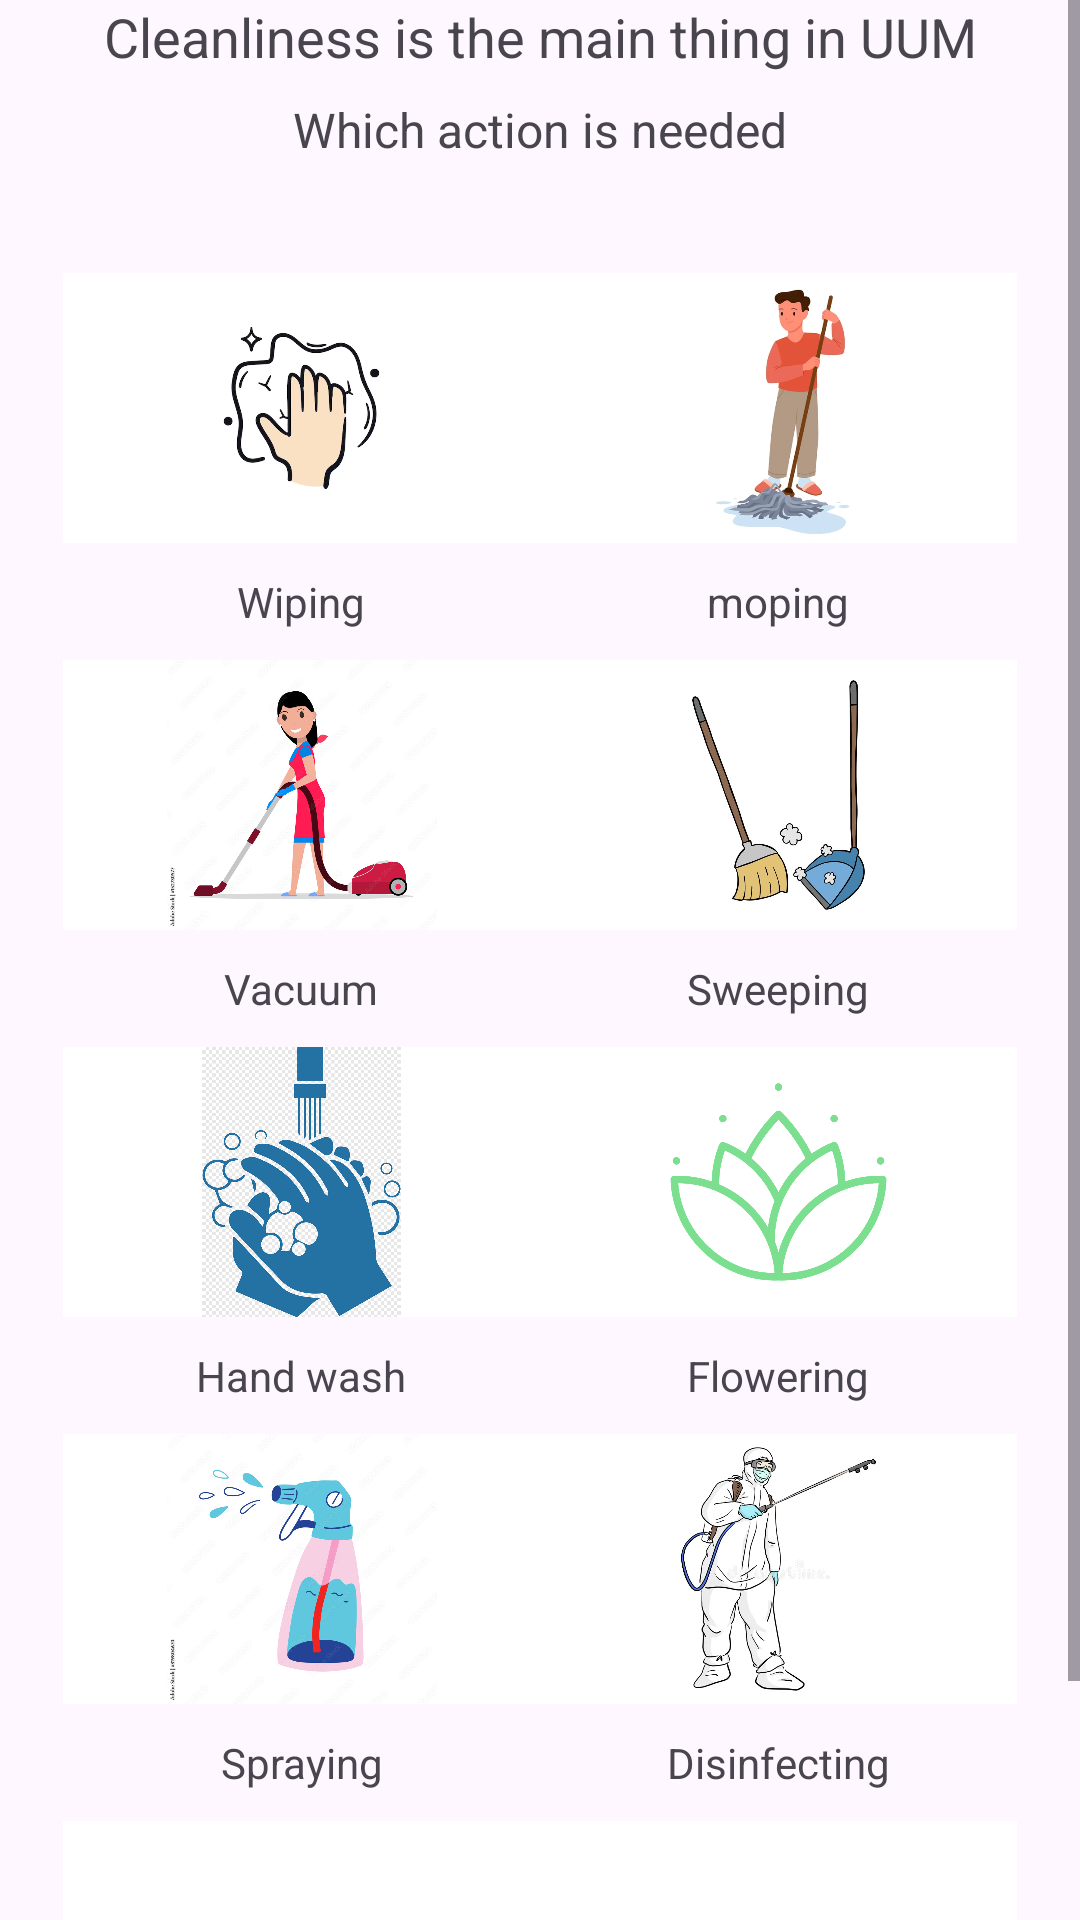

Layout XML and referenced resources for this Android screen:
<!-- AndroidManifest.xml: application theme Theme.Uecfs -->
<!-- res/layout/activity_action.xml -->
<?xml version="1.0" encoding="utf-8"?>
<ScrollView xmlns:android="http://schemas.android.com/apk/res/android"
    xmlns:app="http://schemas.android.com/apk/res-auto"
    xmlns:tools="http://schemas.android.com/tools"
    android:id="@+id/main"
    android:layout_width="match_parent"
    android:layout_height="match_parent"
    tools:context=".activity.ActionActivity">

    <androidx.constraintlayout.widget.ConstraintLayout
        android:layout_width="match_parent"
        android:layout_height="wrap_content">

        <com.google.android.material.textview.MaterialTextView
            android:id="@+id/materialTextView2"
            android:layout_width="wrap_content"
            android:layout_height="wrap_content"
            android:text="Cleanliness is the main thing in UUM"
            android:textAlignment="center"
            android:textSize="18sp"
            app:layout_constraintEnd_toEndOf="parent"
            app:layout_constraintStart_toStartOf="parent"
            app:layout_constraintTop_toTopOf="parent" />

        <com.google.android.material.textview.MaterialTextView
            android:id="@+id/materialTextView"
            android:layout_width="wrap_content"
            android:layout_height="wrap_content"
            android:layout_marginTop="8dp"
            android:text="Which action is needed"
            android:textSize="16sp"
            app:layout_constraintEnd_toEndOf="parent"
            app:layout_constraintStart_toStartOf="parent"
            app:layout_constraintTop_toBottomOf="@+id/materialTextView2" />

        <LinearLayout
            android:layout_width="0dp"
            android:layout_height="wrap_content"
            android:layout_marginStart="16dp"
            android:layout_marginTop="32dp"
            android:layout_marginEnd="16dp"
            android:orientation="vertical"
            app:layout_constraintEnd_toEndOf="parent"
            app:layout_constraintStart_toStartOf="parent"
            app:layout_constraintTop_toBottomOf="@+id/materialTextView">

            <LinearLayout
                android:padding="5dp"
                android:orientation="horizontal"
                android:layout_width="match_parent"
                android:layout_height="100dp">

                <ImageButton
                    android:id="@+id/wipe"
                    android:background="@color/white"
                    android:scaleType="fitCenter"
                    android:src="@drawable/wipe"
                    android:focusable="true"
                    android:clickable="true"
                    android:layout_weight="0.5"
                    android:layout_width="0dp"
                    android:layout_height="match_parent"/>

                <ImageButton
                    android:id="@+id/mop"
                    android:scaleType="fitCenter"
                    android:src="@drawable/mop"
                    android:background="@color/white"
                    android:focusable="true"
                    android:clickable="true"
                    android:layout_weight="0.5"
                    android:layout_width="0dp"
                    android:layout_height="match_parent"/>

            </LinearLayout>

            <LinearLayout
                android:padding="5dp"
                android:orientation="horizontal"
                android:layout_width="match_parent"
                android:layout_height="wrap_content">

                <com.google.android.material.textview.MaterialTextView
                    android:text="Wiping"
                    android:textAlignment="center"
                    android:layout_weight="0.5"
                    android:layout_width="0dp"
                    android:layout_height="match_parent"/>

                <com.google.android.material.textview.MaterialTextView
                    android:text="moping"
                    android:textAlignment="center"
                    android:layout_weight="0.5"
                    android:layout_width="0dp"
                    android:layout_height="match_parent"/>

            </LinearLayout>

            <LinearLayout
                android:padding="5dp"
                android:orientation="horizontal"
                android:layout_width="match_parent"
                android:layout_height="100dp">

                <ImageButton
                    android:id="@+id/vacuum"
                    android:scaleType="fitCenter"
                    android:src="@drawable/vacuum"
                    android:background="@color/white"
                    android:focusable="true"
                    android:clickable="true"
                    android:layout_weight="0.5"
                    android:layout_width="0dp"
                    android:layout_height="match_parent"/>

                <ImageButton
                    android:id="@+id/sweep"
                    android:scaleType="fitCenter"
                    android:src="@drawable/sweep"
                    android:background="@color/white"
                    android:focusable="true"
                    android:clickable="true"
                    android:layout_weight="0.5"
                    android:layout_width="0dp"
                    android:layout_height="match_parent"/>

            </LinearLayout>

            <LinearLayout
                android:padding="5dp"
                android:orientation="horizontal"
                android:layout_width="match_parent"
                android:layout_height="wrap_content">

                <com.google.android.material.textview.MaterialTextView
                    android:text="Vacuum"
                    android:textAlignment="center"
                    android:layout_weight="0.5"
                    android:layout_width="0dp"
                    android:layout_height="match_parent"/>

                <com.google.android.material.textview.MaterialTextView
                    android:text="Sweeping"
                    android:textAlignment="center"
                    android:layout_weight="0.5"
                    android:layout_width="0dp"
                    android:layout_height="match_parent"/>

            </LinearLayout>

            <LinearLayout
                android:padding="5dp"
                android:orientation="horizontal"
                android:layout_width="match_parent"
                android:layout_height="100dp">

                <ImageButton
                    android:id="@+id/wash"
                    android:scaleType="fitCenter"
                    android:src="@drawable/hand_wash"
                    android:background="@color/white"
                    android:focusable="true"
                    android:clickable="true"
                    android:layout_weight="0.5"
                    android:layout_width="0dp"
                    android:layout_height="match_parent"/>

                <ImageButton
                    android:id="@+id/flower"
                    android:scaleType="fitCenter"
                    android:src="@drawable/flower"
                    android:background="@color/white"
                    android:focusable="true"
                    android:clickable="true"
                    android:layout_weight="0.5"
                    android:layout_width="0dp"
                    android:layout_height="match_parent"/>

            </LinearLayout>

            <LinearLayout
                android:padding="5dp"
                android:orientation="horizontal"
                android:layout_width="match_parent"
                android:layout_height="wrap_content">

                <com.google.android.material.textview.MaterialTextView
                    android:text="Hand wash"
                    android:textAlignment="center"
                    android:layout_weight="0.5"
                    android:layout_width="0dp"
                    android:layout_height="match_parent"/>

                <com.google.android.material.textview.MaterialTextView
                    android:text="Flowering"
                    android:textAlignment="center"
                    android:layout_weight="0.5"
                    android:layout_width="0dp"
                    android:layout_height="match_parent"/>

            </LinearLayout>

            <LinearLayout
                android:padding="5dp"
                android:orientation="horizontal"
                android:layout_width="match_parent"
                android:layout_height="100dp">

                <ImageButton
                    android:id="@+id/spray"
                    android:scaleType="fitCenter"
                    android:src="@drawable/spray"
                    android:background="@color/white"
                    android:focusable="true"
                    android:clickable="true"
                    android:layout_weight="0.5"
                    android:layout_width="0dp"
                    android:layout_height="match_parent"/>

                <ImageButton
                    android:id="@+id/disinfect"
                    android:scaleType="fitCenter"
                    android:src="@drawable/disinfect"
                    android:background="@color/white"
                    android:focusable="true"
                    android:clickable="true"
                    android:layout_weight="0.5"
                    android:layout_width="0dp"
                    android:layout_height="match_parent"/>

            </LinearLayout>

            <LinearLayout
                android:padding="5dp"
                android:orientation="horizontal"
                android:layout_width="match_parent"
                android:layout_height="wrap_content">

                <com.google.android.material.textview.MaterialTextView
                    android:text="Spraying"
                    android:textAlignment="center"
                    android:layout_weight="0.5"
                    android:layout_width="0dp"
                    android:layout_height="match_parent"/>

                <com.google.android.material.textview.MaterialTextView
                    android:text="Disinfecting"
                    android:textAlignment="center"
                    android:layout_weight="0.5"
                    android:layout_width="0dp"
                    android:layout_height="match_parent"/>

            </LinearLayout>

            <LinearLayout
                android:padding="5dp"
                android:orientation="horizontal"
                android:layout_width="match_parent"
                android:layout_height="100dp">

                <ImageButton
                    android:id="@+id/none"
                    android:scaleType="fitCenter"
                    android:src="@drawable/empty"
                    android:background="@color/white"
                    android:focusable="true"
                    android:clickable="true"
                    android:layout_weight="0.5"
                    android:layout_width="0dp"
                    android:layout_height="match_parent"/>

            </LinearLayout>

            <LinearLayout
                android:padding="5dp"
                android:orientation="horizontal"
                android:layout_width="match_parent"
                android:layout_height="wrap_content">

                <com.google.android.material.textview.MaterialTextView
                    android:text="None"
                    android:textAlignment="center"
                    android:layout_weight="0.5"
                    android:layout_width="0dp"
                    android:layout_height="match_parent"/>

            </LinearLayout>

        </LinearLayout>

    </androidx.constraintlayout.widget.ConstraintLayout>

</ScrollView>
<!-- resources referenced by this layout -->
<resources>
  <color name="white">#FFFFFFFF</color>
  <!-- drawable disinfect: webp bitmap (drawable, 24722 bytes) -->
  <!-- drawable flower: png bitmap (drawable, 114486 bytes) -->
  <!-- drawable hand_wash: png bitmap (drawable, 26638 bytes) -->
  <!-- drawable mop: webp bitmap (drawable, 14448 bytes) -->
  <!-- drawable spray: jpg bitmap (drawable, 111752 bytes) -->
  <!-- drawable sweep: jpg bitmap (drawable, 29652 bytes) -->
  <!-- drawable vacuum: jpg bitmap (drawable, 115330 bytes) -->
  <!-- drawable wipe: png bitmap (drawable, 65802 bytes) -->
  <style name="Theme.Uecfs" parent="Base.Theme.Uecfs" />
  <style name="Base.Theme.Uecfs" parent="Theme.Material3.DayNight.NoActionBar">
          
          
          <item name="android:windowTranslucentNavigation">true</item>
          <item name="android:fitsSystemWindows">true</item>
          <item name="android:statusBarColor">#FF6D00</item>
      </style>
</resources>
